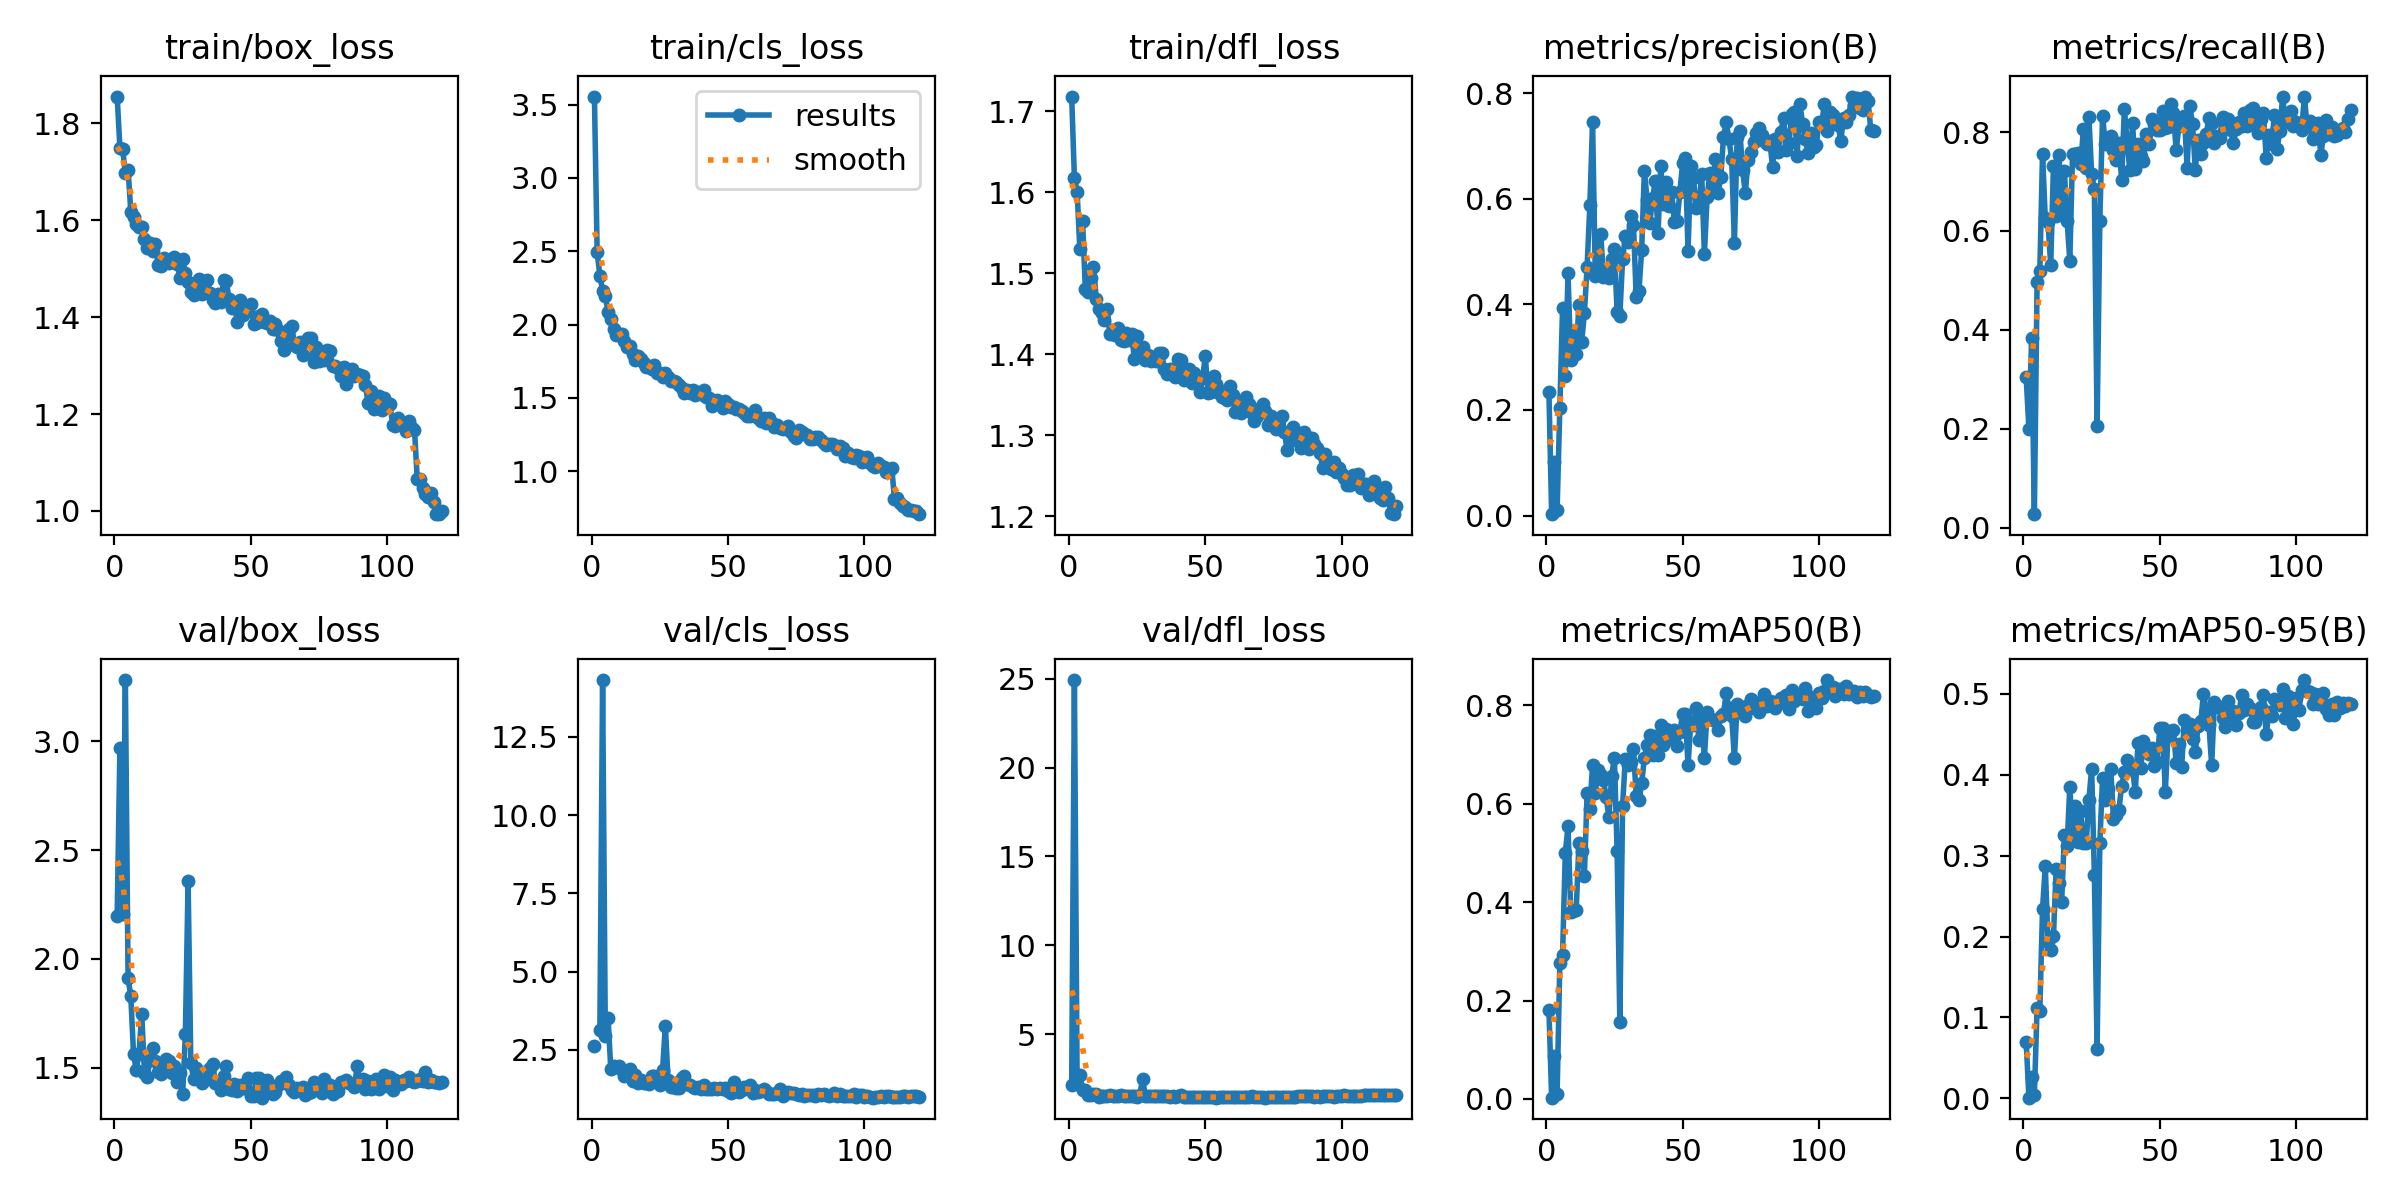

The data file committed next to this chart (first rows):
epoch, time, train/box_loss, train/cls_loss, train/dfl_loss, metrics/precision(B), metrics/recall(B), metrics/mAP50(B), metrics/mAP50-95(B), val/box_loss, val/cls_loss, val/dfl_loss, lr/pg0, lr/pg1, lr/pg2
1, 42.36, 1.856, 3.555, 1.718, 0.2334, 0.3039, 0.1814, 0.07006, 2.198, 2.628, 2.151, 0.0003671, 0.0003671, 0.0003671
2, 85.84, 1.75, 2.493, 1.618, 0.0026, 0.2001, 0.00267, 0.00078, 2.97, inf, 24.92, 0.0007313, 0.0007313, 0.0007313
3, 128.9, 1.748, 2.334, 1.601, 0.1024, 0.3831, 0.08774, 0.02646, 2.207, 3.14, 2.194, 0.001089, 0.001089, 0.001089
4, 173, 1.697, 2.231, 1.53, 0.01108, 0.027, 0.01027, 0.00415, 3.282, 14.31, 2.729, 0.001084, 0.001084, 0.001084
5, 217.2, 1.705, 2.196, 1.565, 0.2043, 0.4967, 0.2767, 0.1117, 1.911, 2.927, 1.853, 0.001074, 0.001074, 0.001074
6, 264.1, 1.618, 2.084, 1.481, 0.3927, 0.5179, 0.2931, 0.1083, 1.828, 3.524, 1.85, 0.001065, 0.001065, 0.001065
7, 307.4, 1.606, 2.036, 1.477, 0.2648, 0.7556, 0.499, 0.2342, 1.561, 1.879, 1.586, 0.001056, 0.001056, 0.001056
8, 353.1, 1.592, 1.972, 1.495, 0.4587, 0.6254, 0.5544, 0.2867, 1.491, 1.987, 1.595, 0.001047, 0.001047, 0.001047
9, 399.5, 1.586, 1.926, 1.508, 0.294, 0.6178, 0.3803, 0.1929, 1.566, 1.94, 1.645, 0.001038, 0.001038, 0.001038
10, 443.1, 1.585, 1.933, 1.469, 0.3498, 0.5305, 0.3814, 0.1831, 1.747, 1.982, 1.661, 0.001029, 0.001029, 0.001029
11, 486.4, 1.561, 1.933, 1.456, 0.3066, 0.7316, 0.3832, 0.2009, 1.476, 1.861, 1.5, 0.001019, 0.001019, 0.001019
12, 530.1, 1.542, 1.887, 1.451, 0.3993, 0.6304, 0.5199, 0.2833, 1.457, 1.653, 1.541, 0.00101, 0.00101, 0.00101
13, 572.8, 1.553, 1.849, 1.442, 0.3281, 0.7544, 0.5045, 0.2665, 1.535, 1.826, 1.545, 0.001001, 0.001001, 0.001001
14, 616, 1.537, 1.856, 1.455, 0.3833, 0.6375, 0.4534, 0.2431, 1.59, 1.876, 1.555, 0.0009918, 0.0009918, 0.0009918
15, 658.9, 1.55, 1.803, 1.425, 0.4717, 0.7219, 0.6213, 0.325, 1.532, 1.516, 1.576, 0.0009827, 0.0009827, 0.0009827
16, 705.4, 1.508, 1.757, 1.431, 0.5875, 0.6206, 0.5889, 0.3124, 1.479, 1.691, 1.543, 0.0009735, 0.0009735, 0.0009735
17, 748.8, 1.506, 1.787, 1.423, 0.746, 0.54, 0.6789, 0.3851, 1.469, 1.438, 1.519, 0.0009643, 0.0009643, 0.0009643
18, 798.4, 1.523, 1.768, 1.432, 0.4541, 0.755, 0.622, 0.3274, 1.508, 1.525, 1.545, 0.0009552, 0.0009552, 0.0009552
19, 840.9, 1.515, 1.735, 1.418, 0.4708, 0.7547, 0.6688, 0.361, 1.542, 1.453, 1.587, 0.000946, 0.000946, 0.000946
20, 884.1, 1.512, 1.709, 1.416, 0.5334, 0.7578, 0.6574, 0.3167, 1.532, 1.438, 1.53, 0.0009369, 0.0009369, 0.0009369
21, 927, 1.515, 1.711, 1.427, 0.4513, 0.7347, 0.6488, 0.3548, 1.475, 1.414, 1.522, 0.0009277, 0.0009277, 0.0009277
22, 970, 1.525, 1.697, 1.418, 0.4649, 0.8065, 0.6127, 0.3157, 1.509, 1.652, 1.535, 0.0009185, 0.0009185, 0.0009185
23, 1013, 1.51, 1.726, 1.425, 0.4503, 0.7268, 0.5724, 0.3152, 1.432, 1.652, 1.52, 0.0009094, 0.0009094, 0.0009094
24, 1056, 1.482, 1.67, 1.394, 0.4865, 0.8301, 0.6564, 0.3694, 1.478, 1.593, 1.547, 0.0009002, 0.0009002, 0.0009002
25, 1099, 1.52, 1.672, 1.423, 0.5054, 0.7158, 0.6936, 0.4074, 1.377, 1.385, 1.445, 0.000891, 0.000891, 0.000891
26, 1145, 1.492, 1.644, 1.403, 0.385, 0.685, 0.5031, 0.276, 1.654, 1.868, 1.612, 0.0008819, 0.0008819, 0.0008819
27, 1189, 1.473, 1.672, 1.409, 0.3788, 0.2055, 0.1568, 0.06056, 2.356, 3.273, 2.508, 0.0008727, 0.0008727, 0.0008727
28, 1232, 1.452, 1.644, 1.393, 0.4856, 0.6203, 0.5961, 0.3155, 1.524, 1.524, 1.526, 0.0008635, 0.0008635, 0.0008635
29, 1275, 1.447, 1.613, 1.399, 0.5288, 0.8332, 0.6914, 0.3957, 1.448, 1.297, 1.506, 0.0008544, 0.0008544, 0.0008544
30, 1318, 1.45, 1.614, 1.391, 0.5184, 0.7764, 0.6777, 0.3685, 1.499, 1.426, 1.554, 0.0008452, 0.0008452, 0.0008452
31, 1361, 1.479, 1.606, 1.394, 0.5683, 0.776, 0.6855, 0.3819, 1.463, 1.292, 1.53, 0.000836, 0.000836, 0.000836
32, 1404, 1.447, 1.59, 1.391, 0.5506, 0.793, 0.7103, 0.4066, 1.431, 1.272, 1.511, 0.0008269, 0.0008269, 0.0008269
33, 1447, 1.471, 1.569, 1.401, 0.4138, 0.7631, 0.6156, 0.3458, 1.481, 1.587, 1.549, 0.0008177, 0.0008177, 0.0008177
34, 1490, 1.477, 1.532, 1.402, 0.4254, 0.7425, 0.6075, 0.3501, 1.45, 1.656, 1.506, 0.0008085, 0.0008085, 0.0008085
35, 1533, 1.449, 1.553, 1.382, 0.5033, 0.7782, 0.6412, 0.3568, 1.5, 1.419, 1.527, 0.0007994, 0.0007994, 0.0007994
36, 1576, 1.436, 1.533, 1.376, 0.6529, 0.7022, 0.6931, 0.3864, 1.517, 1.36, 1.518, 0.0007902, 0.0007902, 0.0007902
37, 1619, 1.43, 1.555, 1.382, 0.5985, 0.8472, 0.7192, 0.4033, 1.43, 1.317, 1.473, 0.000781, 0.000781, 0.000781
38, 1662, 1.447, 1.52, 1.382, 0.5547, 0.7807, 0.7386, 0.418, 1.425, 1.293, 1.516, 0.0007719, 0.0007719, 0.0007719
39, 1708, 1.431, 1.538, 1.372, 0.6015, 0.7227, 0.6987, 0.4092, 1.398, 1.323, 1.462, 0.0007627, 0.0007627, 0.0007627
40, 1752, 1.476, 1.527, 1.395, 0.634, 0.8175, 0.7375, 0.406, 1.463, 1.259, 1.534, 0.0007535, 0.0007535, 0.0007535
41, 1796, 1.474, 1.553, 1.393, 0.5347, 0.7245, 0.6979, 0.379, 1.507, 1.368, 1.56, 0.0007444, 0.0007444, 0.0007444
42, 1838, 1.438, 1.509, 1.368, 0.6627, 0.775, 0.7599, 0.4389, 1.402, 1.259, 1.47, 0.0007352, 0.0007352, 0.0007352
43, 1884, 1.419, 1.496, 1.375, 0.5899, 0.7509, 0.72, 0.4088, 1.397, 1.252, 1.478, 0.000726, 0.000726, 0.000726
44, 1927, 1.429, 1.446, 1.382, 0.6326, 0.7422, 0.7516, 0.4415, 1.425, 1.258, 1.48, 0.0007169, 0.0007169, 0.0007169
45, 1974, 1.391, 1.477, 1.364, 0.5859, 0.7961, 0.7308, 0.4315, 1.391, 1.293, 1.465, 0.0007077, 0.0007077, 0.0007077
46, 2018, 1.436, 1.487, 1.377, 0.6123, 0.7751, 0.7344, 0.4257, 1.419, 1.248, 1.495, 0.0006985, 0.0006985, 0.0006985
47, 2062, 1.404, 1.471, 1.365, 0.5565, 0.8257, 0.75, 0.4335, 1.405, 1.294, 1.497, 0.0006894, 0.0006894, 0.0006894
48, 2106, 1.414, 1.432, 1.353, 0.5582, 0.817, 0.7164, 0.411, 1.407, 1.254, 1.467, 0.0006802, 0.0006802, 0.0006802
49, 2149, 1.417, 1.476, 1.371, 0.6122, 0.8034, 0.7452, 0.4151, 1.451, 1.291, 1.48, 0.000671, 0.000671, 0.000671
50, 2192, 1.428, 1.458, 1.397, 0.6676, 0.8048, 0.7824, 0.458, 1.372, 1.177, 1.478, 0.0006619, 0.0006619, 0.0006619
51, 2239, 1.385, 1.437, 1.352, 0.6772, 0.8431, 0.7829, 0.4583, 1.368, 1.116, 1.468, 0.0006527, 0.0006527, 0.0006527
52, 2286, 1.389, 1.437, 1.353, 0.5006, 0.8073, 0.6777, 0.3788, 1.455, 1.477, 1.491, 0.0006435, 0.0006435, 0.0006435
53, 2330, 1.403, 1.423, 1.373, 0.6628, 0.8093, 0.7649, 0.4483, 1.452, 1.173, 1.469, 0.0006344, 0.0006344, 0.0006344
54, 2374, 1.406, 1.422, 1.363, 0.6388, 0.8563, 0.7606, 0.4539, 1.363, 1.152, 1.436, 0.0006252, 0.0006252, 0.0006252
55, 2418, 1.391, 1.413, 1.353, 0.5823, 0.8377, 0.7937, 0.4557, 1.382, 1.216, 1.455, 0.000616, 0.000616, 0.000616
56, 2460, 1.388, 1.398, 1.347, 0.5849, 0.763, 0.729, 0.414, 1.444, 1.318, 1.491, 0.0006069, 0.0006069, 0.0006069
57, 2504, 1.392, 1.377, 1.354, 0.6466, 0.813, 0.7703, 0.4377, 1.412, 1.295, 1.468, 0.0005977, 0.0005977, 0.0005977
58, 2548, 1.376, 1.374, 1.344, 0.4954, 0.8227, 0.6935, 0.4097, 1.381, 1.375, 1.454, 0.0005886, 0.0005886, 0.0005886
59, 2592, 1.387, 1.388, 1.361, 0.6036, 0.8333, 0.7867, 0.4679, 1.39, 1.115, 1.459, 0.0005794, 0.0005794, 0.0005794
60, 2641, 1.374, 1.415, 1.35, 0.6495, 0.728, 0.7723, 0.4551, 1.422, 1.224, 1.499, 0.0005702, 0.0005702, 0.0005702
... 60 more rows
